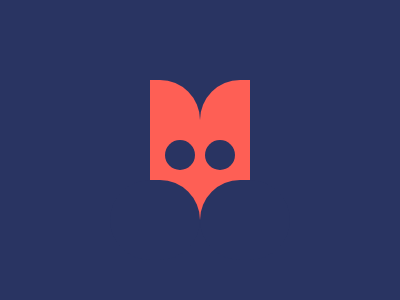

Reproduce this picture with HTML and CSS.

<div class="w purple">
    <div class="fox">
        <div class="left">
            <div class="bar red rel">
                <div class="ci-small circle purple rel"></div>
                <div class="ci-big purple rel"></div>
            </div>
        </div>
        <div class="left flipped rel">
            <div class="bar red rel">
                <div class="ci-small circle purple rel"></div>
                <div class="ci-big purple rel"></div>
            </div>
        </div>
    </div>
</div>
<style>
    * {
        margin: 0px;
    }
    
    .w {
        height: 300px;
        width: 400px;
    }
    
    .purple {
        background-color: #293462;
    }
    
    .red {
        background-color: #FE5F55;
    }
    
    .rel {
        position: relative;
    }
    
    .circle {
        border-radius: 50%;
    }
    
    .bar {
        height: 140px;
        width: 50px;
        left: 150px;
        top: 80px;
        border-top-right-radius: 40px
    }
    
    .ci-small {
        height: 30px;
        width: 30px;
        left: 15px;
        top: 60px;
    }
    
    .ci-big {
        height: 80px;
        width: 90px;
        top: 70px;
        left: -40px;
        border-radius: 40px;
    }
    
    .flipped {
        transform: scaleX(-1);
        top: -140px;
    }
</style>